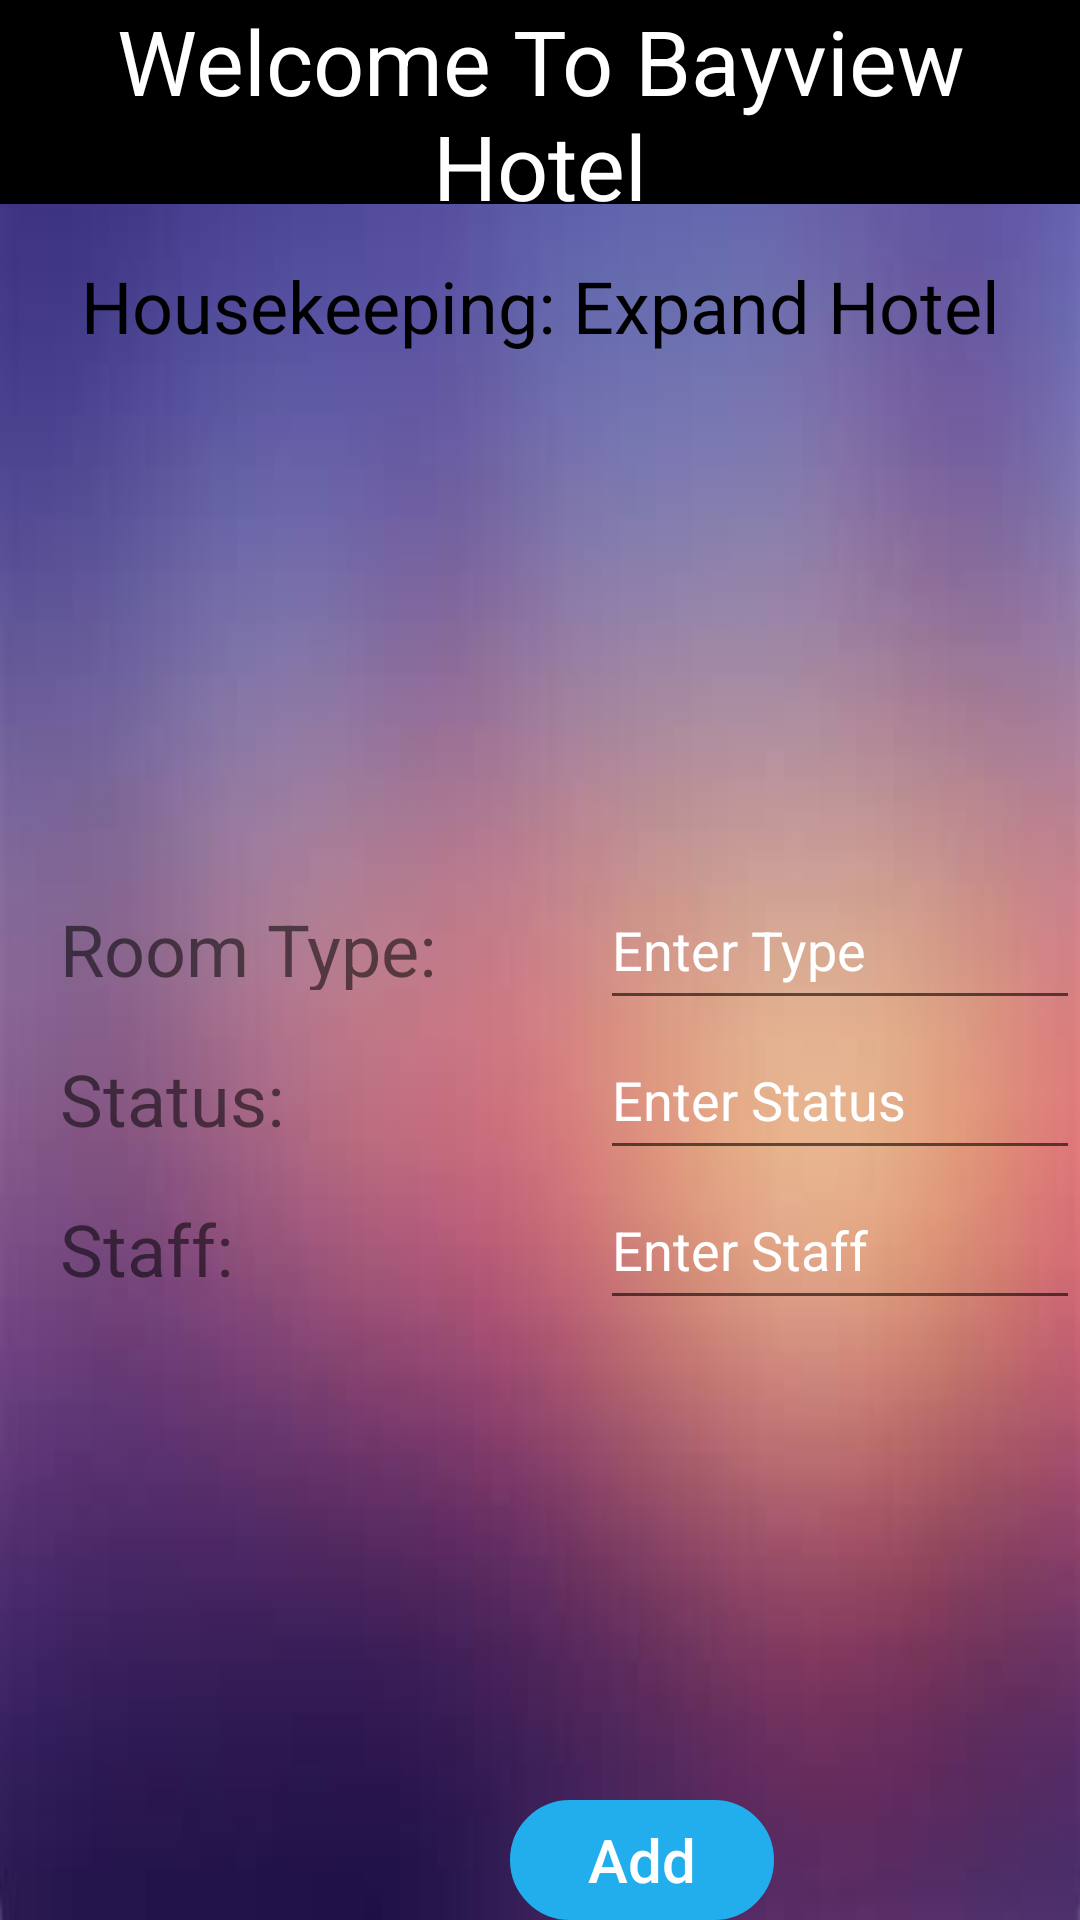

Reconstruct the res/layout file that produces this screen, plus the resources it refers to.
<!-- AndroidManifest.xml: application theme AppTheme -->
<!-- res/layout/activity_housekeeping_expand.xml -->
<?xml version="1.0" encoding="utf-8"?>

<RelativeLayout
    xmlns:android="http://schemas.android.com/apk/res/android"
    xmlns:app="http://schemas.android.com/apk/res-auto"
    xmlns:tools="http://schemas.android.com/tools"
    android:layout_width="match_parent"
    android:layout_height="match_parent"
    android:background="@drawable/gradient"
    tools:context=".HousekeepingAd">

    <TextView
        android:id="@+id/textView5"
        android:layout_width="411dp"
        android:layout_height="68dp"
        android:layout_marginTop="68dp"
        android:background="@color/colorLightBlue"
        android:gravity="center"
        android:text="Housekeeping: Expand Hotel"
        android:textColor="#000000"
        android:textColorHighlight="#000000"
        android:textSize="24sp"
        app:layout_constraintEnd_toEndOf="parent"
        app:layout_constraintHorizontal_bias="0.0"
        app:layout_constraintStart_toStartOf="parent"
        app:layout_constraintTop_toTopOf="parent" />

    <TextView
        android:id="@+id/textView6"
        android:layout_width="411dp"
        android:layout_height="68dp"
        android:background="#000000"
        android:gravity="center"
        android:text="Welcome To Bayview Hotel"
        android:textColor="#FFFFFF"
        android:textSize="30sp"
        app:layout_constraintEnd_toEndOf="parent"
        app:layout_constraintStart_toStartOf="parent"
        app:layout_constraintTop_toTopOf="parent" />

    <Button
        android:id="@+id/add_button"
        android:layout_width="wrap_content"
        android:layout_height="wrap_content"
        android:layout_alignParentStart="true"
        android:layout_alignParentLeft="true"
        android:layout_marginStart="170dp"
        android:layout_marginLeft="170dp"
        android:layout_marginTop="600dp"
        android:layout_marginRight="170dp"
        android:textColor="#ffff"
        android:backgroundTint="@color/colorAccent"
        android:background="@drawable/custom_rounded_corners"
        android:textSize="20sp"
        android:text="Add"
        android:textAllCaps="false"
        app:layout_constraintBottom_toBottomOf="parent"
        app:layout_constraintEnd_toStartOf="@+id/button3"
        app:layout_constraintStart_toStartOf="parent" />

    <TextView
        android:id="@+id/textView7"
        android:layout_width="150dp"
        android:layout_height="30dp"
        android:layout_marginLeft="20dp"
        android:layout_marginTop="300dp"
        android:text="Room Type:"
        android:textSize="24sp"
        tools:layout_editor_absoluteX="46dp"
        tools:layout_editor_absoluteY="265dp" />

    <TextView
        android:id="@+id/textView8"
        android:layout_width="156dp"
        android:layout_height="wrap_content"
        android:layout_marginLeft="20dp"
        android:layout_marginTop="350dp"
        android:text="Status:"
        android:textSize="24sp"
        tools:layout_editor_absoluteX="46dp"
        tools:layout_editor_absoluteY="364dp" />

    <TextView
        android:id="@+id/textView9"
        android:layout_width="130dp"
        android:layout_height="30dp"
        android:layout_marginLeft="20dp"
        android:layout_marginTop="400dp"
        android:text="Staff:"
        android:textSize="24sp"
        tools:layout_editor_absoluteX="46dp"
        tools:layout_editor_absoluteY="364dp" />

    <EditText
        android:id="@+id/type_input"
        android:layout_width="191dp"
        android:layout_height="50dp"
        android:layout_marginLeft="200dp"
        android:layout_marginTop="290dp"
        android:hint="Enter Type"
        tools:layout_editor_absoluteX="174dp"
        tools:layout_editor_absoluteY="254dp"/>

    <EditText
        android:id="@+id/status_input"
        android:layout_width="191dp"
        android:layout_height="50dp"
        android:layout_marginLeft="200dp"
        android:layout_marginTop="340dp"
        android:hint="Enter Status"
        tools:layout_editor_absoluteX="176dp"
        tools:layout_editor_absoluteY="353dp"/>

    <EditText
        android:id="@+id/staff_input"
        android:layout_width="191dp"
        android:layout_height="50dp"
        android:layout_marginLeft="200dp"
        android:layout_marginTop="390dp"
        android:hint="Enter Staff"
        tools:layout_editor_absoluteX="176dp"
        tools:layout_editor_absoluteY="353dp"/>
</RelativeLayout>
<!-- resources referenced by this layout -->
<resources>
  <color name="colorAccent">#22ADEC</color>
  <!-- drawable custom_rounded_corners (drawable) -->
  <?xml version="1.0" encoding="utf-8"?>
  <shape xmlns:android="http://schemas.android.com/apk/res/android">
      <stroke
          android:width="3dp"
          android:color="#F00" />
      <corners android:radius="40dp" />
  </shape>
  
  
  <!-- drawable gradient: jpg bitmap (drawable-v24, 5985 bytes) -->
  <style name="AppTheme" parent="Theme.AppCompat.Light.NoActionBar">
          
          <item name="colorPrimary">@color/colorPrimary</item>
          <item name="colorPrimaryDark">@color/colorPrimaryDark</item>
          <item name="colorAccent">@color/colorAccent</item>
          <item name="android:textColorHint">@color/editText</item>
      </style>
  <color name="colorPrimary">#6200EE</color>
  <color name="colorPrimaryDark">#3700B3</color>
  <color name="editText">#ffff</color>
</resources>
